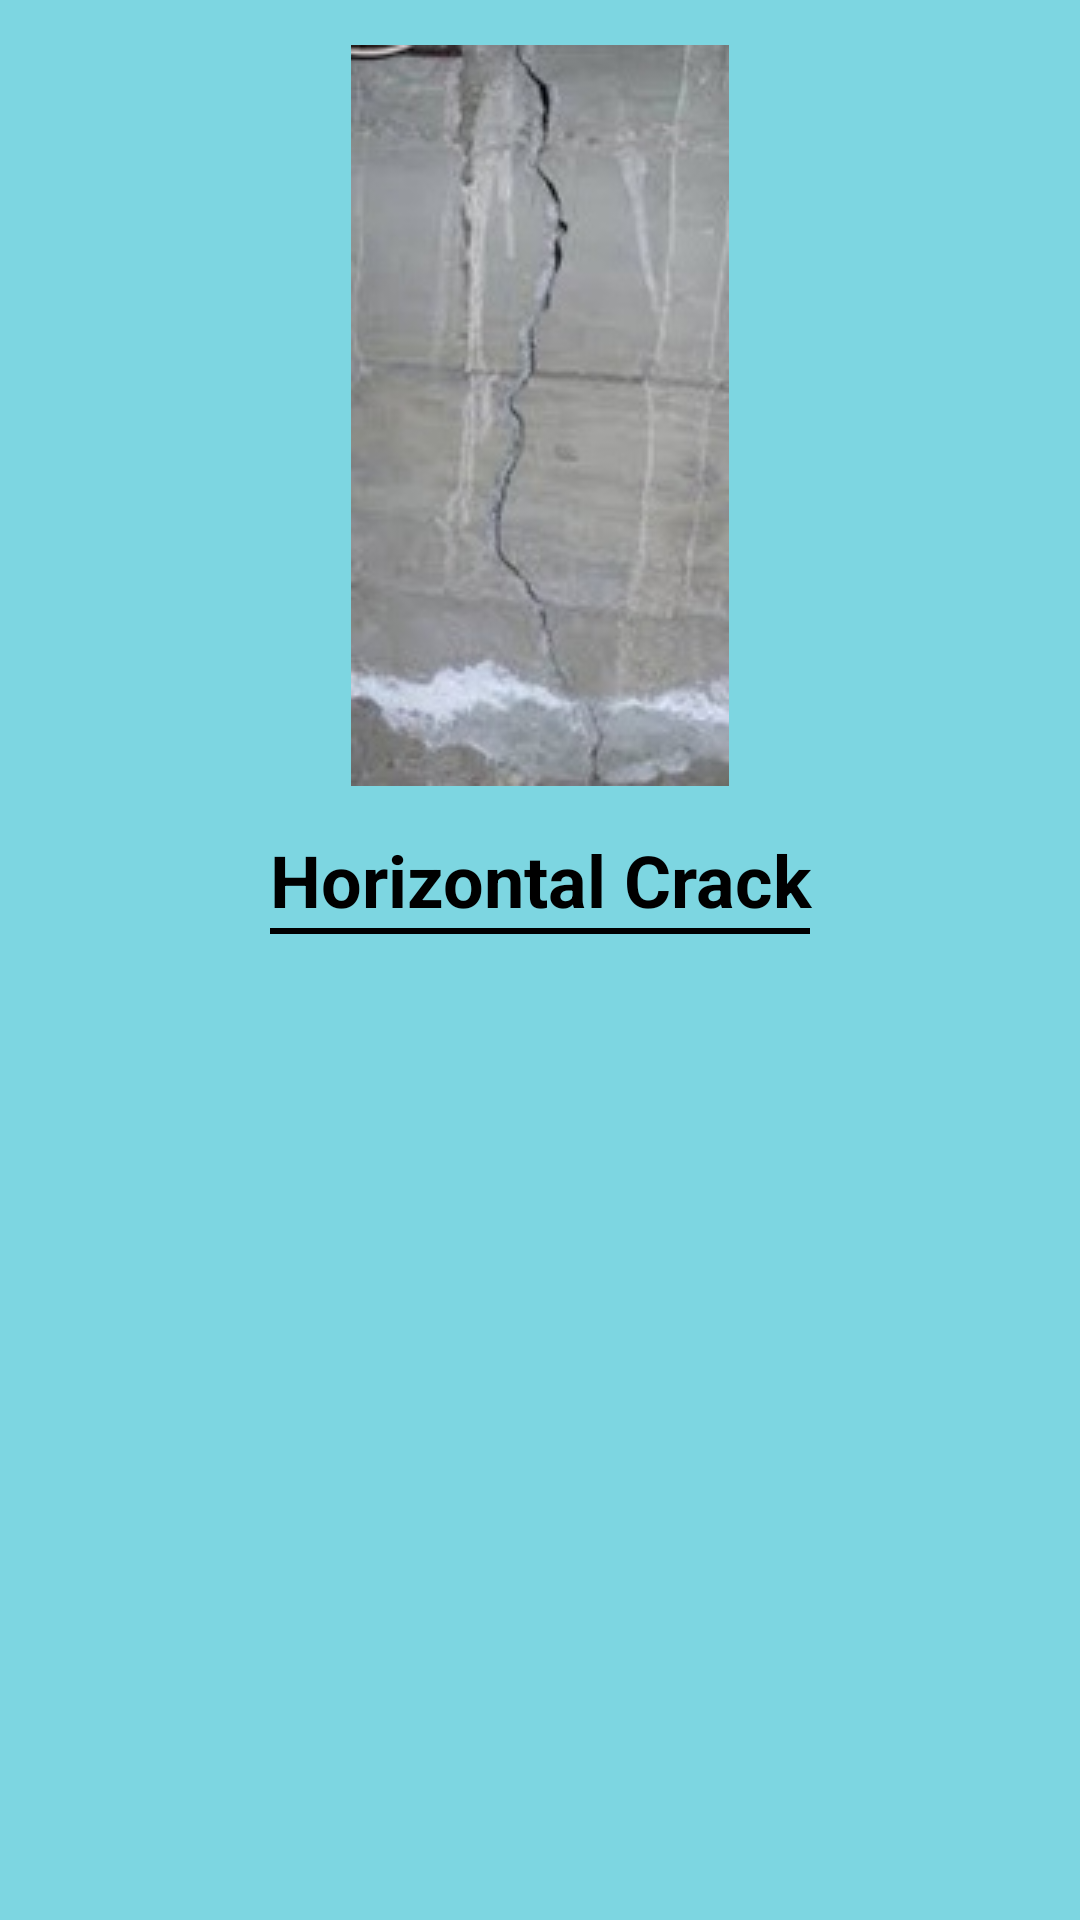

The Android layout XML behind this screen, and the referenced resources:
<!-- AndroidManifest.xml: application theme Theme.ConcreteCrackRepairGuide -->
<!-- res/layout/activity_horizontal_crack.xml -->
<?xml version="1.0" encoding="utf-8"?>
<LinearLayout xmlns:android="http://schemas.android.com/apk/res/android"
    xmlns:app="http://schemas.android.com/apk/res-auto"
    xmlns:tools="http://schemas.android.com/tools"
    android:layout_width="match_parent"
    android:layout_height="match_parent"
    android:background="#7DD6E1"
    android:orientation="vertical"
    tools:context=".Activities.HorizontalCrack">
    <ScrollView
        android:layout_width="match_parent"
        android:layout_height="match_parent">

        <LinearLayout
            android:layout_width="match_parent"
            android:layout_height="wrap_content"
            android:orientation="vertical">

            <LinearLayout
                android:layout_width="match_parent"
                android:layout_height="wrap_content"
                android:orientation="vertical">

                <ImageView
                    android:id="@+id/imageView"
                    android:layout_width="match_parent"
                    android:layout_height="wrap_content"
                    android:layout_margin="15dp"
                    app:srcCompat="@drawable/horizontal_crack" />

                <TextView
                    android:id="@+id/textView"
                    android:layout_width="match_parent"
                    android:layout_height="wrap_content"
                    android:gravity="center"
                    android:text="Horizontal Crack"
                    android:textColor="@color/black"
                    android:textSize="24sp"
                    android:textStyle="bold" />

                <View
                    android:id="@+id/view"
                    android:layout_width="180sp"
                    android:layout_height="2dp"
                    android:layout_gravity="center"
                    android:background="@color/black" />
            </LinearLayout>

            <androidx.recyclerview.widget.RecyclerView
                android:id="@+id/rv18"
                android:layout_width="match_parent"
                android:layout_height="match_parent">

            </androidx.recyclerview.widget.RecyclerView>
        </LinearLayout>
    </ScrollView>
</LinearLayout>
<!-- resources referenced by this layout -->
<resources>
  <!-- drawable horizontal_crack: jpg bitmap (drawable, 10749 bytes) -->
  <style name="Theme.ConcreteCrackRepairGuide" parent="Theme.MaterialComponents.DayNight.DarkActionBar">
          
          <item name="colorPrimary">@color/purple_500</item>
          <item name="colorPrimaryVariant">@color/purple_700</item>
          <item name="colorOnPrimary">@color/white</item>
          
          <item name="colorSecondary">@color/teal_200</item>
          <item name="colorSecondaryVariant">@color/teal_700</item>
          <item name="colorOnSecondary">@color/black</item>
          
          <item name="android:statusBarColor" tools:targetApi="l">?attr/colorPrimaryVariant</item>
          
      </style>
  <!-- not gathered from this repository: default colours our renderer supplied (Android Studio template values) -->
  <color name="purple_500">#FF6200EE</color>
  <color name="purple_700">#FF3700B3</color>
  <color name="teal_200">#FF03DAC5</color>
  <color name="teal_700">#FF018786</color>
  <color name="black">#FF000000</color>
  <color name="white">#FFFFFFFF</color>
</resources>
